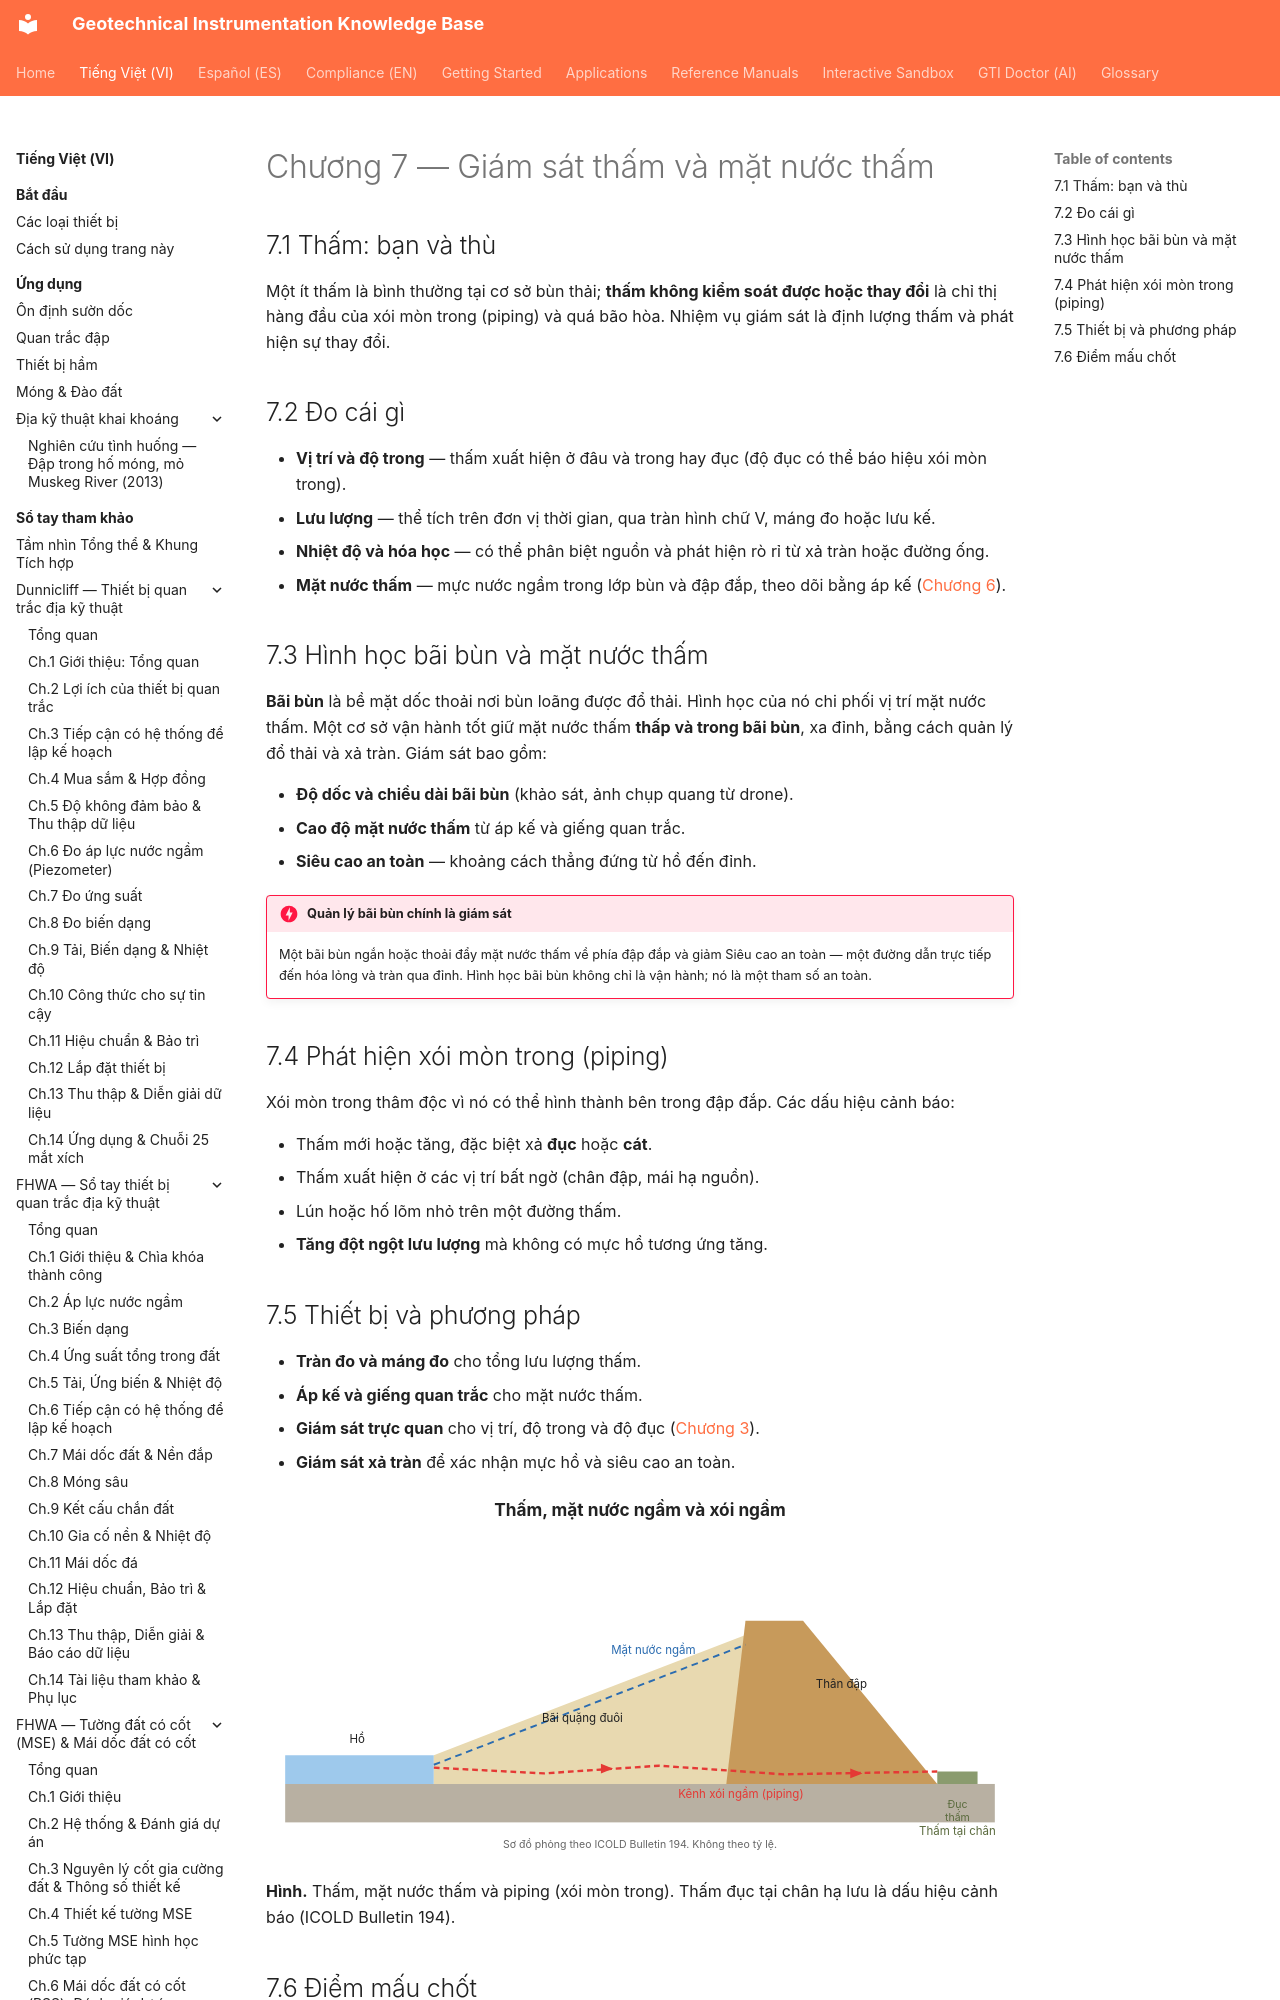

repository: geoinst/geoinst.github.io · page: vi/reference-manuals/tailings-dam-safety/chapter-07-seepage/index.html · generator: mkdocs

---
lang: vi
lang_alt: reference-manuals/tailings-dam-safety/chapter-07-seepage/
---
# Chương 7 — Giám sát thấm và mặt nước thấm

## 7.1 Thấm: bạn và thù

Một ít thấm là bình thường tại cơ sở bùn thải; **thấm không kiểm soát được hoặc
thay đổi** là chỉ thị hàng đầu của xói mòn trong (piping) và quá bão hòa. Nhiệm
vụ giám sát là định lượng thấm và phát hiện sự thay đổi.
